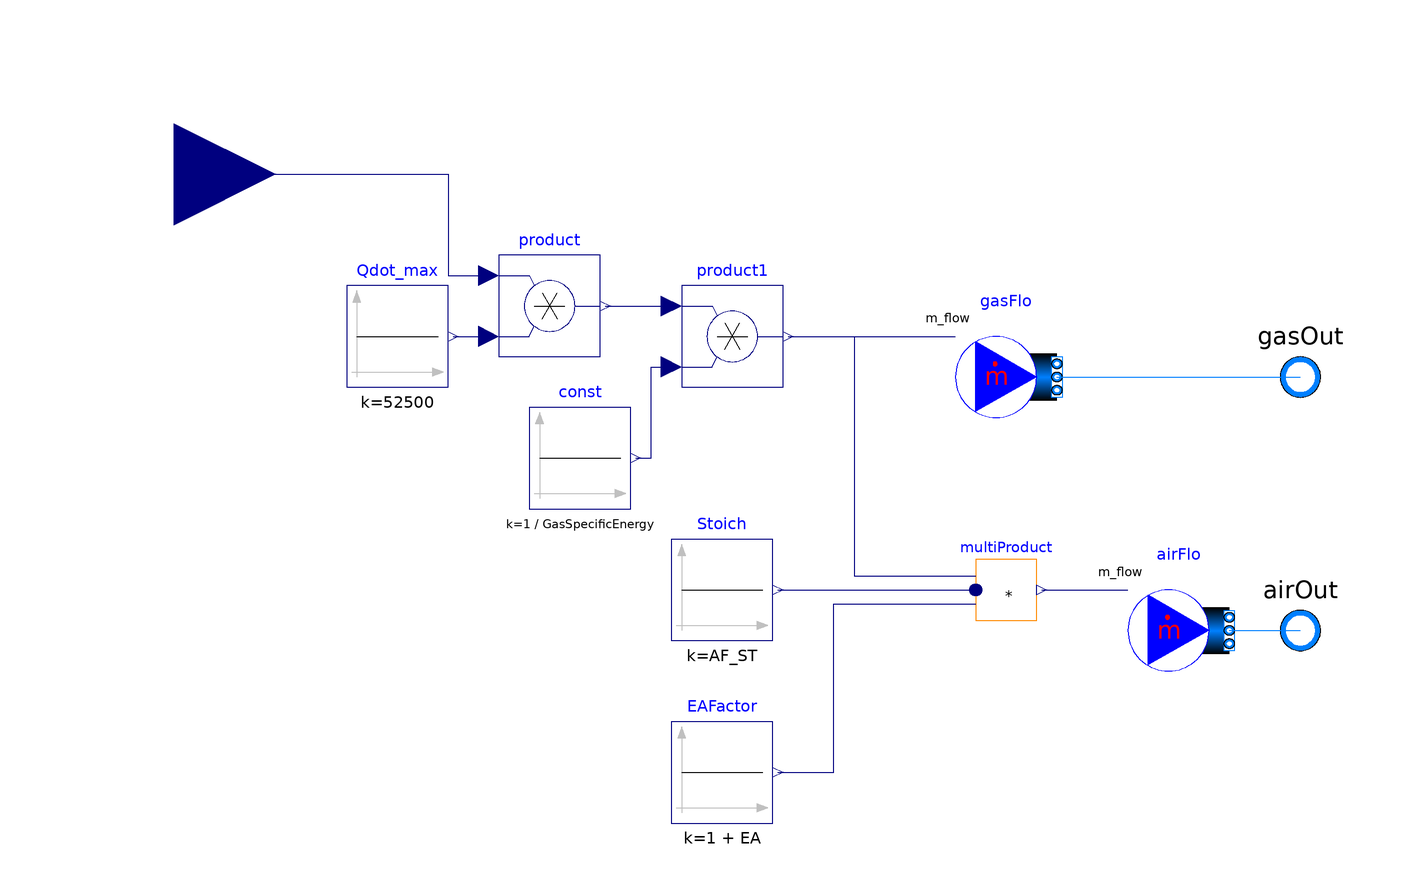

The Modelica model whose source follows is shown above as a component diagram (icons at their Placement, wires along their Line points).

model CombustionInputs
    extends Modelica.Blocks.Interfaces.BlockIcon;

    package NaturalGas = TanklessWaterHeater.TanklessNaturalGas;
    package Air = ThermoPower.Media.Air;
    parameter Real TAmb;
    parameter Real GasSpecificEnergy;
    parameter Real EA;
    parameter Real AF_ST;

    Modelica.Blocks.Sources.Constant Qdot_max(k=52500)
      annotation (Placement(transformation(extent={{-86,18},{-66,38}})));
    Modelica.Blocks.Math.Product product
      annotation (Placement(transformation(extent={{-56,24},{-36,44}})));
    Modelica.Fluid.Sources.MassFlowSource_T gasFlo(
      use_m_flow_in=true,
      redeclare package Medium = NaturalGas,
      use_T_in=false,
      T=TAmb,
      nPorts=1,
      X={0.02,0.012,0.968})
                annotation (Placement(transformation(
          extent={{-10,-10},{10,10}},
          rotation=0,
          origin={44,20})));
    Modelica.Blocks.Sources.Constant const(k=1/GasSpecificEnergy)
      annotation (Placement(transformation(extent={{-50,-6},{-30,14}})));
    Modelica.Blocks.Math.Product product1
      annotation (Placement(transformation(extent={{-20,18},{0,38}})));
    Modelica.Blocks.Sources.Constant Stoich(k=AF_ST)
      annotation (Placement(transformation(extent={{-22,-32},{-2,-12}})));
    Modelica.Blocks.Sources.Constant EAFactor(k=1 + EA)
      annotation (Placement(transformation(extent={{-22,-68},{-2,-48}})));
    Modelica.Blocks.Math.MultiProduct multiProduct(nu=3)
      annotation (Placement(transformation(extent={{38,-28},{50,-16}})));
    Modelica.Fluid.Sources.MassFlowSource_T airFlo(
      redeclare package Medium = Air,
      use_m_flow_in=true,
      use_X_in=false,
      nPorts=1,
      T=293.15,
      X={0.23,0.015,0.005,0.75})
      annotation (Placement(transformation(extent={{68,-40},{88,-20}})));
    Modelica.Blocks.Interfaces.RealInput ControlSignal
      annotation (Placement(transformation(extent={{-140,40},{-100,80}})));
    Modelica.Fluid.Interfaces.FluidPort_b gasOut(redeclare package Medium =
          NaturalGas)
      annotation (Placement(transformation(extent={{92,10},{112,30}})));
    Modelica.Fluid.Interfaces.FluidPort_b airOut(redeclare package Medium = Air)
      annotation (Placement(transformation(extent={{92,-40},{112,-20}})));
  equation

    connect(Qdot_max.y,product. u2) annotation (Line(
        points={{-65,28},{-58,28}},
        color={0,0,127},
        smooth=Smooth.None));
    connect(product.y,product1. u1) annotation (Line(
        points={{-35,34},{-22,34}},
        color={0,0,127},
        smooth=Smooth.None));
    connect(const.y,product1. u2) annotation (Line(
        points={{-29,4},{-26,4},{-26,22},{-22,22}},
        color={0,0,127},
        smooth=Smooth.None));
    connect(product1.y,gasFlo. m_flow_in)    annotation (Line(
        points={{1,28},{34,28}},
        color={0,0,127},
        smooth=Smooth.None));
    connect(product1.y,multiProduct. u[1]) annotation (Line(
        points={{1,28},{14,28},{14,-19.2},{38,-19.2}},
        color={0,0,127},
        smooth=Smooth.None));
    connect(multiProduct.y,airFlo. m_flow_in)   annotation (Line(
        points={{51.02,-22},{68,-22}},
        color={0,0,127},
        smooth=Smooth.None));
    connect(ControlSignal, product.u1) annotation (Line(
        points={{-120,60},{-66,60},{-66,40},{-58,40}},
        color={0,0,127},
        smooth=Smooth.None));
    connect(airFlo.ports[1], airOut) annotation (Line(
        points={{88,-30},{102,-30}},
        color={0,127,255},
        smooth=Smooth.None));
    connect(gasFlo.ports[1], gasOut) annotation (Line(
        points={{54,20},{102,20}},
        color={0,127,255},
        smooth=Smooth.None));
    connect(Stoich.y, multiProduct.u[2]) annotation (Line(
        points={{-1,-22},{38,-22},{38,-22}},
        color={0,0,127},
        smooth=Smooth.None));
    connect(EAFactor.y, multiProduct.u[3]) annotation (Line(
        points={{-1,-58},{10,-58},{10,-24.8},{38,-24.8}},
        color={0,0,127},
        smooth=Smooth.None));
    annotation (Diagram(graphics));
  end CombustionInputs;